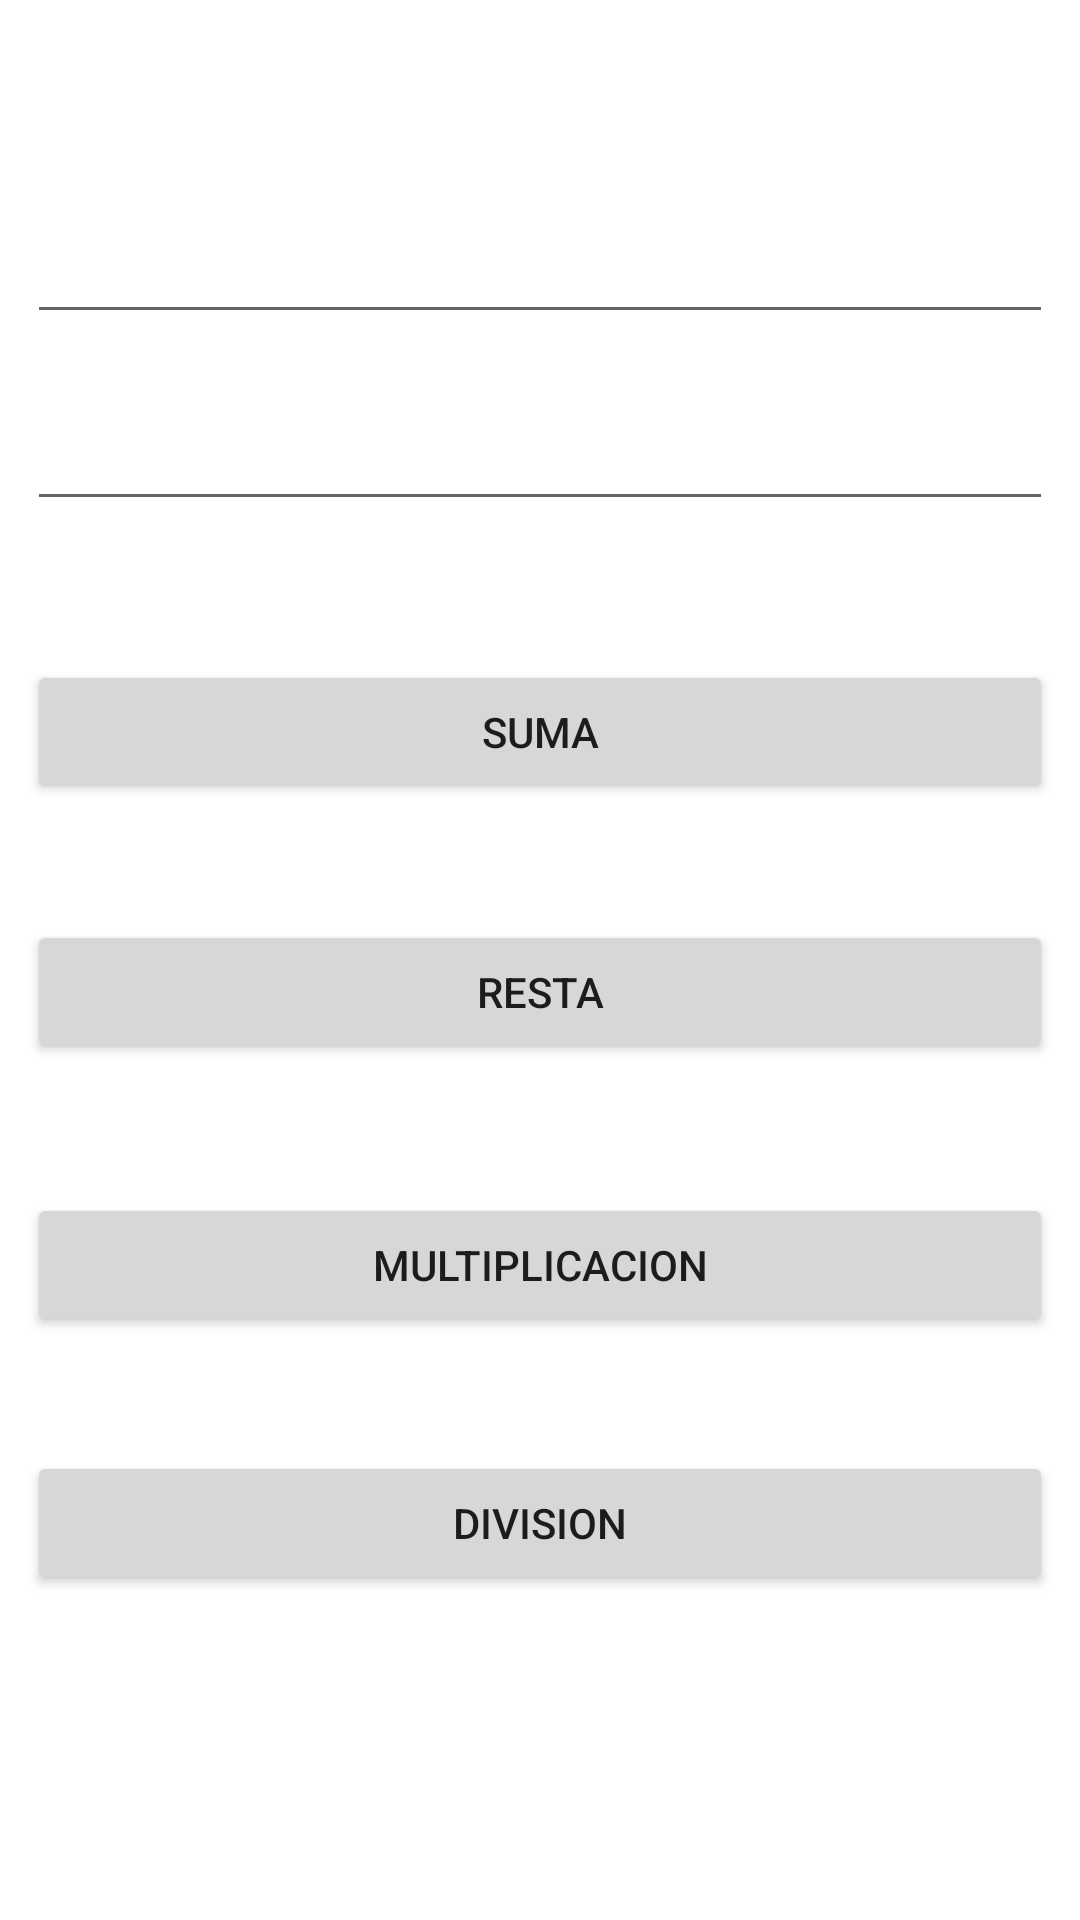

Here is an Android app screen rendered from its layout file. Give the layout XML and the strings, colors and styles it references.
<!-- AndroidManifest.xml: application theme Theme.PM01T1P1 -->
<!-- res/layout/activity_main.xml -->
<?xml version="1.0" encoding="utf-8"?>
<androidx.constraintlayout.widget.ConstraintLayout xmlns:android="http://schemas.android.com/apk/res/android"
    xmlns:app="http://schemas.android.com/apk/res-auto"
    xmlns:tools="http://schemas.android.com/tools"
    android:layout_width="match_parent"
    android:layout_height="match_parent"
    tools:context=".MainActivity">

    <Button
        android:id="@+id/btnsuma"
        android:layout_width="342dp"
        android:layout_height="wrap_content"
        android:layout_marginBottom="372dp"
        android:text="@string/btnnamepp1"
        app:layout_constraintBottom_toBottomOf="parent"
        app:layout_constraintEnd_toEndOf="parent"
        app:layout_constraintHorizontal_bias="0.507"
        app:layout_constraintStart_toStartOf="parent" />

    <Button
        android:id="@+id/btnresta"
        android:layout_width="342dp"
        android:layout_height="wrap_content"
        android:text="@string/btnnamepp2"
        app:layout_constraintBottom_toBottomOf="parent"
        app:layout_constraintEnd_toEndOf="parent"
        app:layout_constraintHorizontal_bias="0.498"
        app:layout_constraintStart_toStartOf="parent"
        app:layout_constraintTop_toBottomOf="@+id/btnsuma"
        app:layout_constraintVertical_bias="0.119" />

    <Button
        android:id="@+id/btnmultiplicacion"
        android:layout_width="342dp"
        android:layout_height="wrap_content"
        android:text="@string/btnnamepp3"
        app:layout_constraintBottom_toBottomOf="parent"
        app:layout_constraintEnd_toEndOf="parent"
        app:layout_constraintHorizontal_bias="0.498"
        app:layout_constraintStart_toStartOf="parent"
        app:layout_constraintTop_toBottomOf="@+id/btnresta"
        app:layout_constraintVertical_bias="0.181" />

    <Button
        android:id="@+id/btndivision"
        android:layout_width="342dp"
        android:layout_height="wrap_content"
        android:text="@string/btnnamepp4"
        app:layout_constraintBottom_toBottomOf="parent"
        app:layout_constraintEnd_toEndOf="parent"
        app:layout_constraintHorizontal_bias="0.498"
        app:layout_constraintStart_toStartOf="parent"
        app:layout_constraintTop_toBottomOf="@+id/btnmultiplicacion"
        app:layout_constraintVertical_bias="0.26" />

    <EditText
        android:id="@+id/txtnum1"
        android:layout_width="342dp"
        android:layout_height="wrap_content"
        android:layout_marginTop="4dp"
        android:ems="10"
        android:inputType="numberDecimal"
        app:layout_constraintBottom_toTopOf="@+id/btnsuma"
        app:layout_constraintEnd_toEndOf="parent"
        app:layout_constraintHorizontal_bias="0.492"
        app:layout_constraintStart_toStartOf="parent"
        app:layout_constraintTop_toTopOf="parent"
        app:layout_constraintVertical_bias="0.377" />

    <EditText
        android:id="@+id/txtnum2"
        android:layout_width="342dp"
        android:layout_height="wrap_content"
        android:ems="10"
        android:inputType="numberDecimal"
        app:layout_constraintBottom_toTopOf="@+id/btnsuma"
        app:layout_constraintEnd_toEndOf="parent"
        app:layout_constraintHorizontal_bias="0.497"
        app:layout_constraintStart_toStartOf="parent"
        app:layout_constraintTop_toBottomOf="@+id/txtnum1"
        app:layout_constraintVertical_bias="0.312" />
</androidx.constraintlayout.widget.ConstraintLayout>
<!-- resources referenced by this layout -->
<resources>
  <string name="btnnamepp1">SUMA</string>
  <string name="btnnamepp2">RESTA</string>
  <string name="btnnamepp3">MULTIPLICACION</string>
  <string name="btnnamepp4">DIVISION</string>
  <style name="Theme.PM01T1P1" parent="Theme.MaterialComponents.DayNight.DarkActionBar">
          
          <item name="colorPrimary">@color/purple_500</item>
          <item name="colorPrimaryVariant">@color/purple_700</item>
          <item name="colorOnPrimary">@color/white</item>
          
          <item name="colorSecondary">@color/teal_200</item>
          <item name="colorSecondaryVariant">@color/teal_700</item>
          <item name="colorOnSecondary">@color/black</item>
          
          <item name="android:statusBarColor" tools:targetApi="l">?attr/colorPrimaryVariant</item>
          
      </style>
  <!-- not gathered from this repository: default colours our renderer supplied (Android Studio template values) -->
  <color name="purple_500">#FF6200EE</color>
  <color name="purple_700">#FF3700B3</color>
  <color name="teal_200">#FF03DAC5</color>
  <color name="teal_700">#FF018786</color>
  <color name="black">#FF000000</color>
  <color name="white">#FFFFFFFF</color>
</resources>
